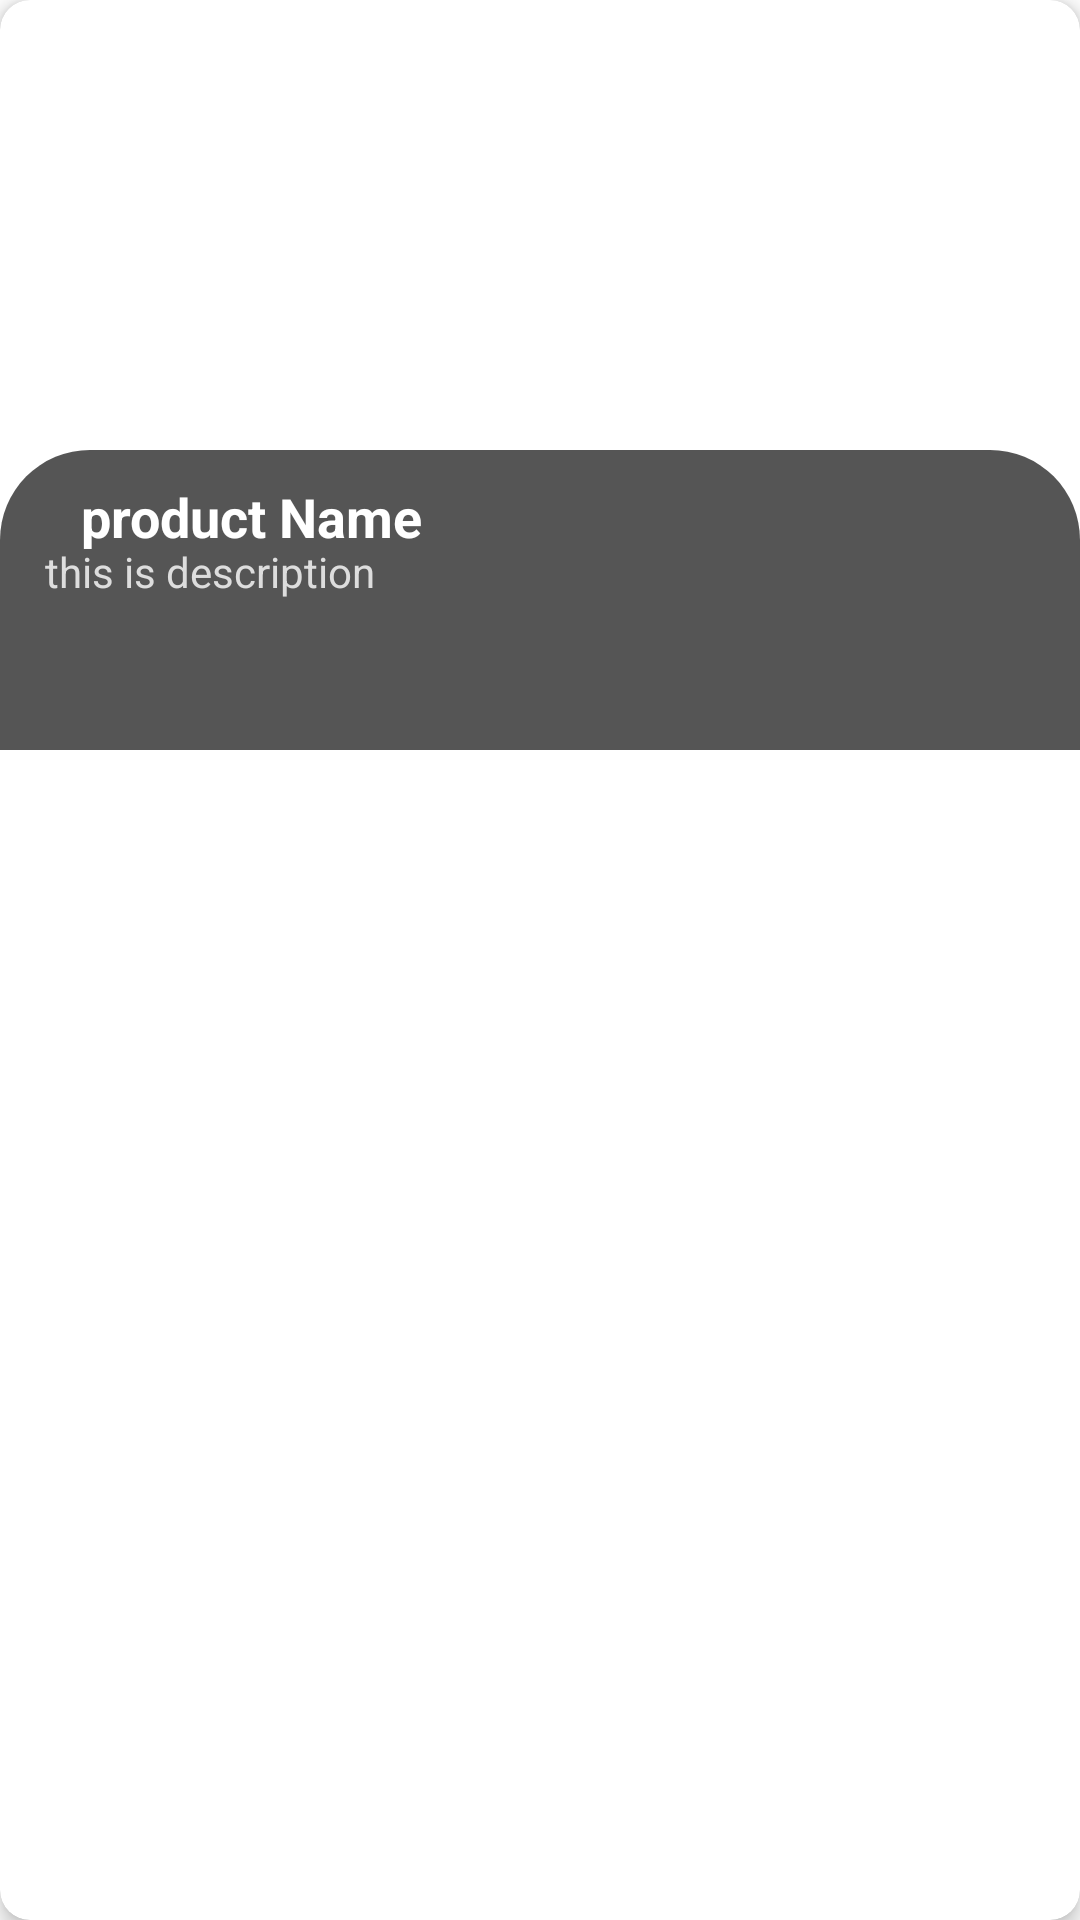

Write the Android layout XML for this screen, with the resource values it uses.
<!-- AndroidManifest.xml: application theme Theme.GoldenTeamProject -->
<!-- res/layout/home_vertical_item.xml -->
<?xml version="1.0" encoding="utf-8"?>
<androidx.cardview.widget.CardView xmlns:android="http://schemas.android.com/apk/res/android"
    xmlns:tools="http://schemas.android.com/tools"
    android:layout_width="match_parent"
    android:layout_height="wrap_content"
    xmlns:app="http://schemas.android.com/apk/res-auto"
    android:layout_margin="9dp"
    app:cardCornerRadius="10dp"
    app:cardElevation="4dp"
    >
    <androidx.constraintlayout.widget.ConstraintLayout
        android:layout_width="match_parent"
        android:layout_height="wrap_content"
        >

        <ImageView
            android:layout_width="match_parent"
            android:layout_height="250dp"
            android:scaleType="centerCrop"
            android:src="@drawable/foodbreakfast"
            android:id="@+id/var_img"
            app:layout_constraintBottom_toBottomOf="parent"
            app:layout_constraintEnd_toEndOf="parent"
            app:layout_constraintStart_toStartOf="parent"
            app:layout_constraintTop_toTopOf="parent" />

        <androidx.constraintlayout.widget.ConstraintLayout
            android:id="@+id/constraintlayout"
            android:layout_width="match_parent"
            android:layout_height="100dp"
            android:background="@drawable/round_bg"
            android:padding="5dp"
            app:layout_constraintBottom_toBottomOf="parent"
            app:layout_constraintEnd_toEndOf="parent"
            app:layout_constraintHorizontal_bias="0.0"
            app:layout_constraintStart_toStartOf="parent"
            app:layout_constraintTop_toTopOf="parent"
            app:layout_constraintVertical_bias="1.0">

            <FrameLayout
                android:id="@+id/frameLayout"
                android:layout_width="314dp"
                android:layout_height="64dp"
                android:layout_marginStart="10dp"
                app:layout_constraintBottom_toBottomOf="parent"
                app:layout_constraintStart_toStartOf="parent">

                <TextView
                    android:id="@+id/desc"
                    android:layout_width="316dp"
                    android:layout_height="76dp"
                    android:maxLines="3"
                    android:layout_marginBottom="16dp"
                    android:text="this is description"
                    android:textColor="#DDDDDD"
                    app:layout_constraintBottom_toBottomOf="parent"
                    app:layout_constraintEnd_toEndOf="parent"
                    app:layout_constraintHorizontal_bias="0.095"
                    app:layout_constraintStart_toStartOf="parent"
                    app:layout_constraintTop_toBottomOf="@id/name" />

            </FrameLayout>

        </androidx.constraintlayout.widget.ConstraintLayout>

        <TextView

            android:id="@+id/name"
            android:layout_width="wrap_content"
            android:layout_height="wrap_content"
            android:text="product Name"
            android:maxLines="12"
            android:layout_marginTop="10dp"
            android:singleLine="true"
            android:textColor="@color/white"
            android:textSize="18sp"
            android:textStyle="bold"
            app:layout_constraintEnd_toEndOf="@+id/constraintlayout"
            app:layout_constraintHorizontal_bias="0.11"
            app:layout_constraintStart_toStartOf="parent"
            app:layout_constraintTop_toTopOf="@+id/constraintlayout"

            />

    </androidx.constraintlayout.widget.ConstraintLayout>

</androidx.cardview.widget.CardView>
<!-- resources referenced by this layout -->
<resources>
  <color name="white">#FFFFFFFF</color>
  <!-- drawable round_bg (drawable) -->
  <?xml version="1.0" encoding="utf-8"?>
  <shape xmlns:android="http://schemas.android.com/apk/res/android">
          <corners android:topRightRadius="30dp" android:topLeftRadius="30dp"/>
          <gradient
              android:angle="90"
              android:startColor="#aa000000"
              android:endColor="#aa000000"
              />
  </shape>
  <style name="Theme.GoldenTeamProject" parent="Theme.MaterialComponents.DayNight.NoActionBar">
          
          <item name="colorPrimary">@color/purple_500</item>
          <item name="colorPrimaryVariant">@color/purple_700</item>
          <item name="colorOnPrimary">@color/white</item>
          
          <item name="colorSecondary">@color/teal_200</item>
          <item name="colorSecondaryVariant">@color/teal_700</item>
          <item name="colorOnSecondary">@color/black</item>
          
          <item name="android:statusBarColor" tools:targetApi="l">?attr/colorPrimaryVariant</item>
          
      </style>
  <color name="purple_500">#ff5353</color>
  <color name="purple_700">#ff5353</color>
  <color name="teal_200">#FF03DAC5</color>
  <color name="teal_700">#FF018786</color>
  <color name="black">#FF000000</color>
</resources>
